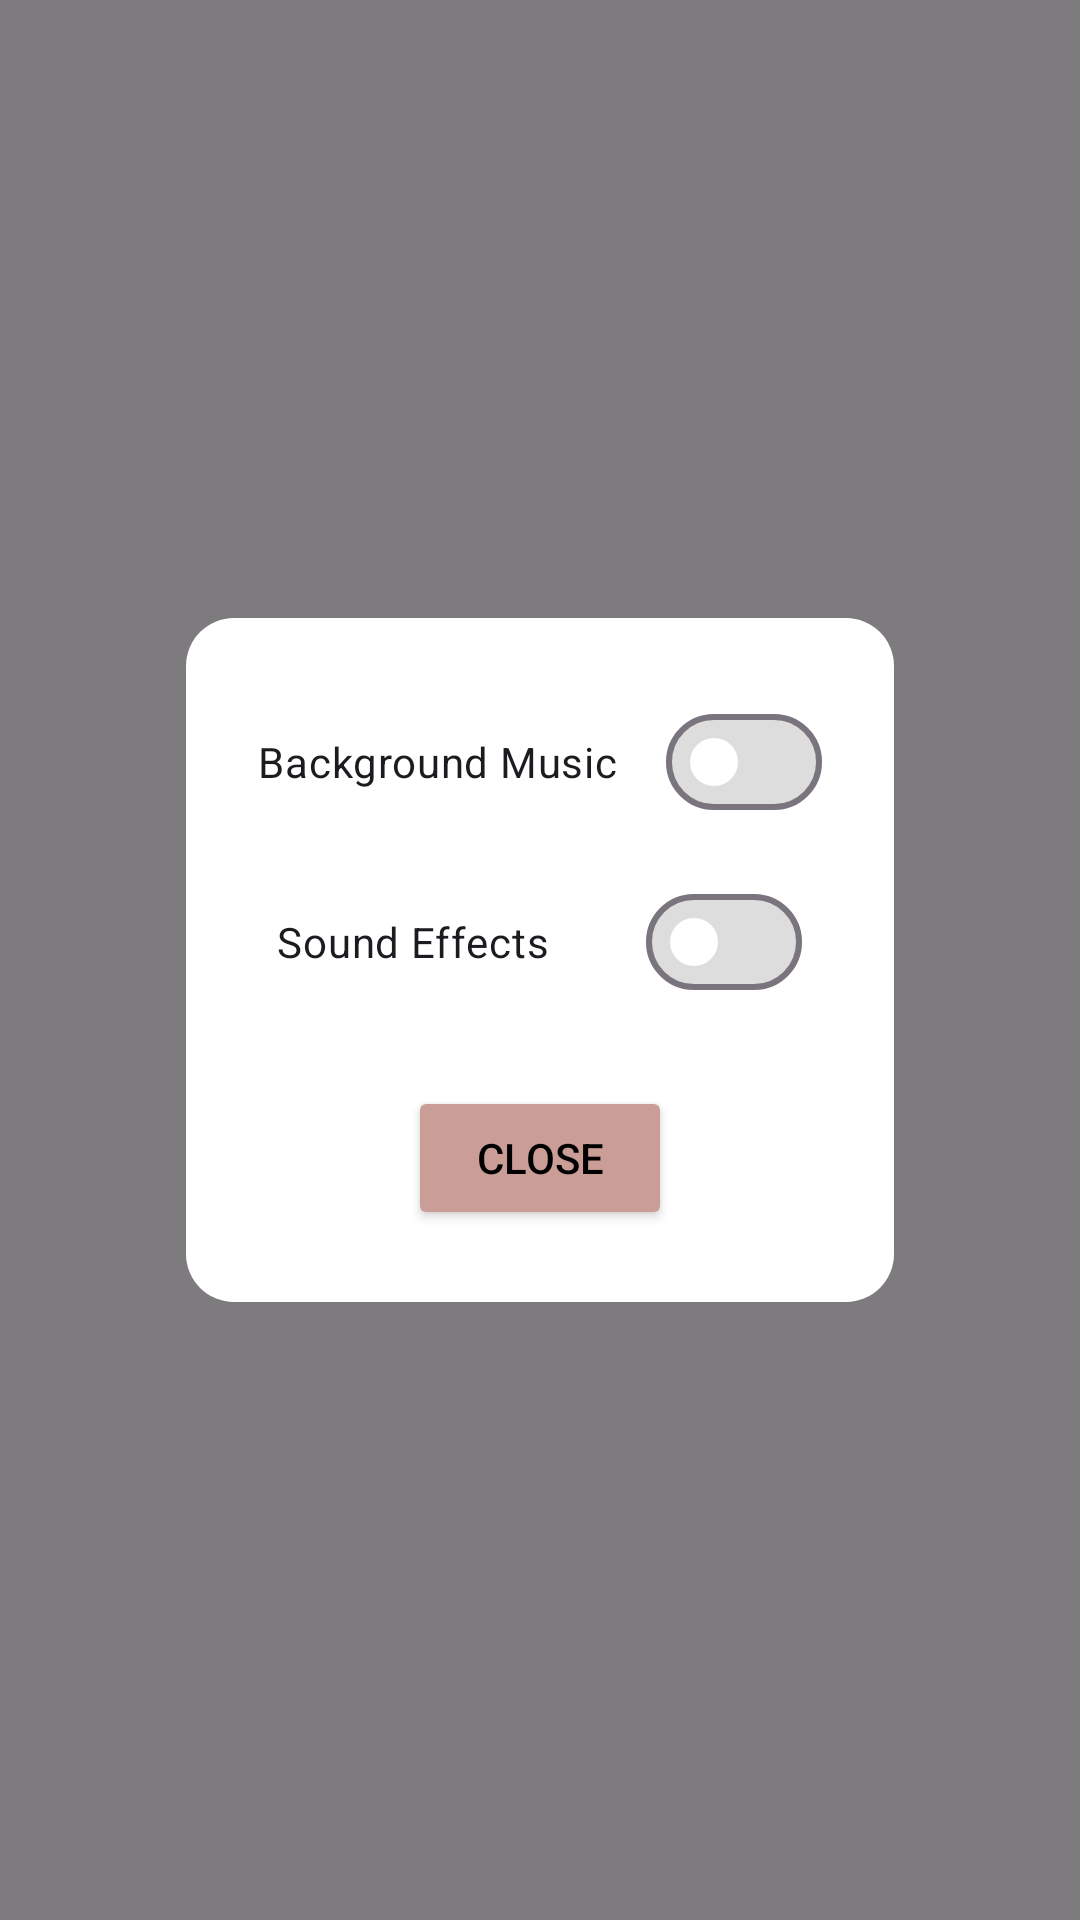

Produce the Android XML layout that renders to this screen, including the resource entries it uses.
<!-- AndroidManifest.xml: application theme Theme.StackOverFace -->
<!-- res/layout/fragment_settings_overlay.xml -->
<FrameLayout xmlns:android="http://schemas.android.com/apk/res/android"
    xmlns:app="http://schemas.android.com/apk/res-auto"
    android:id="@+id/settingsOverlay"
    android:layout_width="match_parent"
    android:layout_height="match_parent"
    android:background="#80000000"
    android:clickable="true"
    android:focusable="true">

    
    <LinearLayout
        android:id="@+id/settingsPanel"
        android:layout_width="wrap_content"
        android:layout_height="wrap_content"
        android:orientation="vertical"
        android:gravity="center_horizontal"
        android:background="@drawable/rounded_panel"
        android:padding="24dp"
        android:layout_gravity="center">

        
        <com.google.android.material.materialswitch.MaterialSwitch
            android:id="@+id/switchMusic"
            android:layout_width="wrap_content"
            android:layout_height="wrap_content"
            android:text="@string/background_music"
            app:thumbTint="@color/switch_thumb_color"
            app:trackTint="@color/switch_track_color" />

        
        <com.google.android.material.materialswitch.MaterialSwitch
            android:id="@+id/switchSound"
            android:layout_width="175dp"
            android:layout_height="wrap_content"
            android:layout_marginTop="12dp"
            android:text="@string/sound_effects"
            app:thumbTint="@color/switch_thumb_color"
            app:trackTint="@color/switch_track_color" />

        
        <Button
            android:id="@+id/btnCloseSettings"
            android:layout_width="wrap_content"
            android:layout_height="wrap_content"
            android:layout_gravity="center_horizontal"
            android:layout_marginTop="24dp"
            android:backgroundTint="@color/soft_pink"
            android:text="@string/close"
            android:textColor="@color/black" />
    </LinearLayout>
</FrameLayout>
<!-- resources referenced by this layout -->
<resources>
  <color name="black">#FF000000</color>
  <color name="soft_pink">#CA9D96</color>
  <!-- drawable rounded_panel (drawable) -->
  <shape xmlns:android="http://schemas.android.com/apk/res/android"
      android:shape="rectangle">
      <solid android:color="@android:color/white" />
      <corners android:radius="16dp" />
  </shape>
  <string name="background_music">Background Music</string>
  <string name="close">Close</string>
  <string name="sound_effects">Sound Effects</string>
  <style name="Theme.StackOverFace" parent="Base.Theme.StackOverFace" />
  <style name="Base.Theme.StackOverFace" parent="Theme.Material3.DayNight.NoActionBar">
          
          <item name="android:statusBarColor">@android:color/transparent</item>
          <item name="android:windowLightStatusBar">true</item>
      </style>
</resources>
